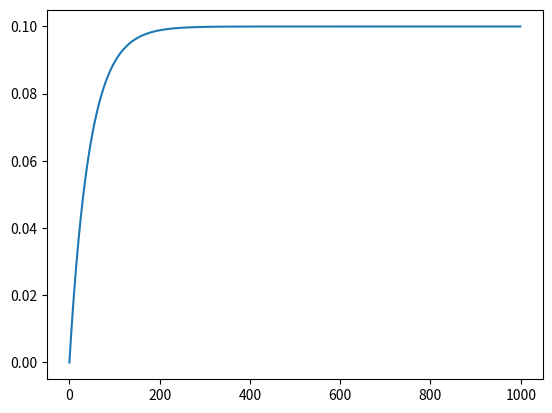

Generate this figure with matplotlib:
import matplotlib.pyplot as plt
import numpy as np

tau = 0.001
fs = 44.1E3

sim_len = 1000
vc = 0.1
out = np.zeros(sim_len)
out[0] = 0  
for n in range(1, sim_len):
	out[n] = (vc + tau*fs*out[n-1])/(tau*fs+1)

plt.plot(out)
plt.show()
